Photos from the image-classification dataset "frames" in the GitHub repository KarthikAvinash/flame2-dataset. Its 2 classes are: fire, no fire.

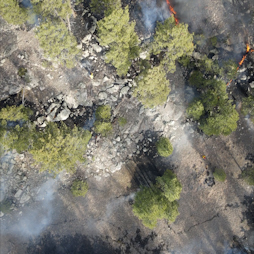
Label: no fire

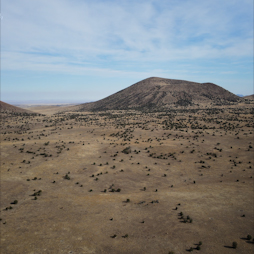
Label: fire

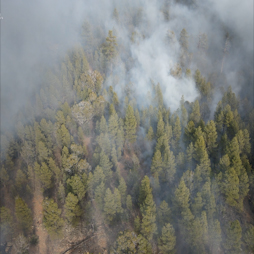
Label: no fire

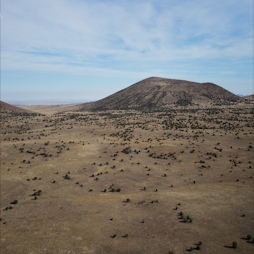
Label: fire

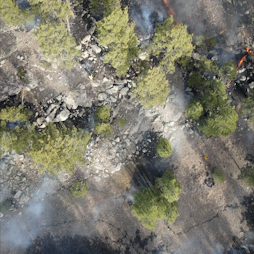
Label: no fire

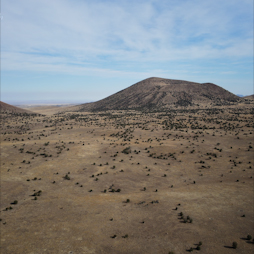
Label: fire
